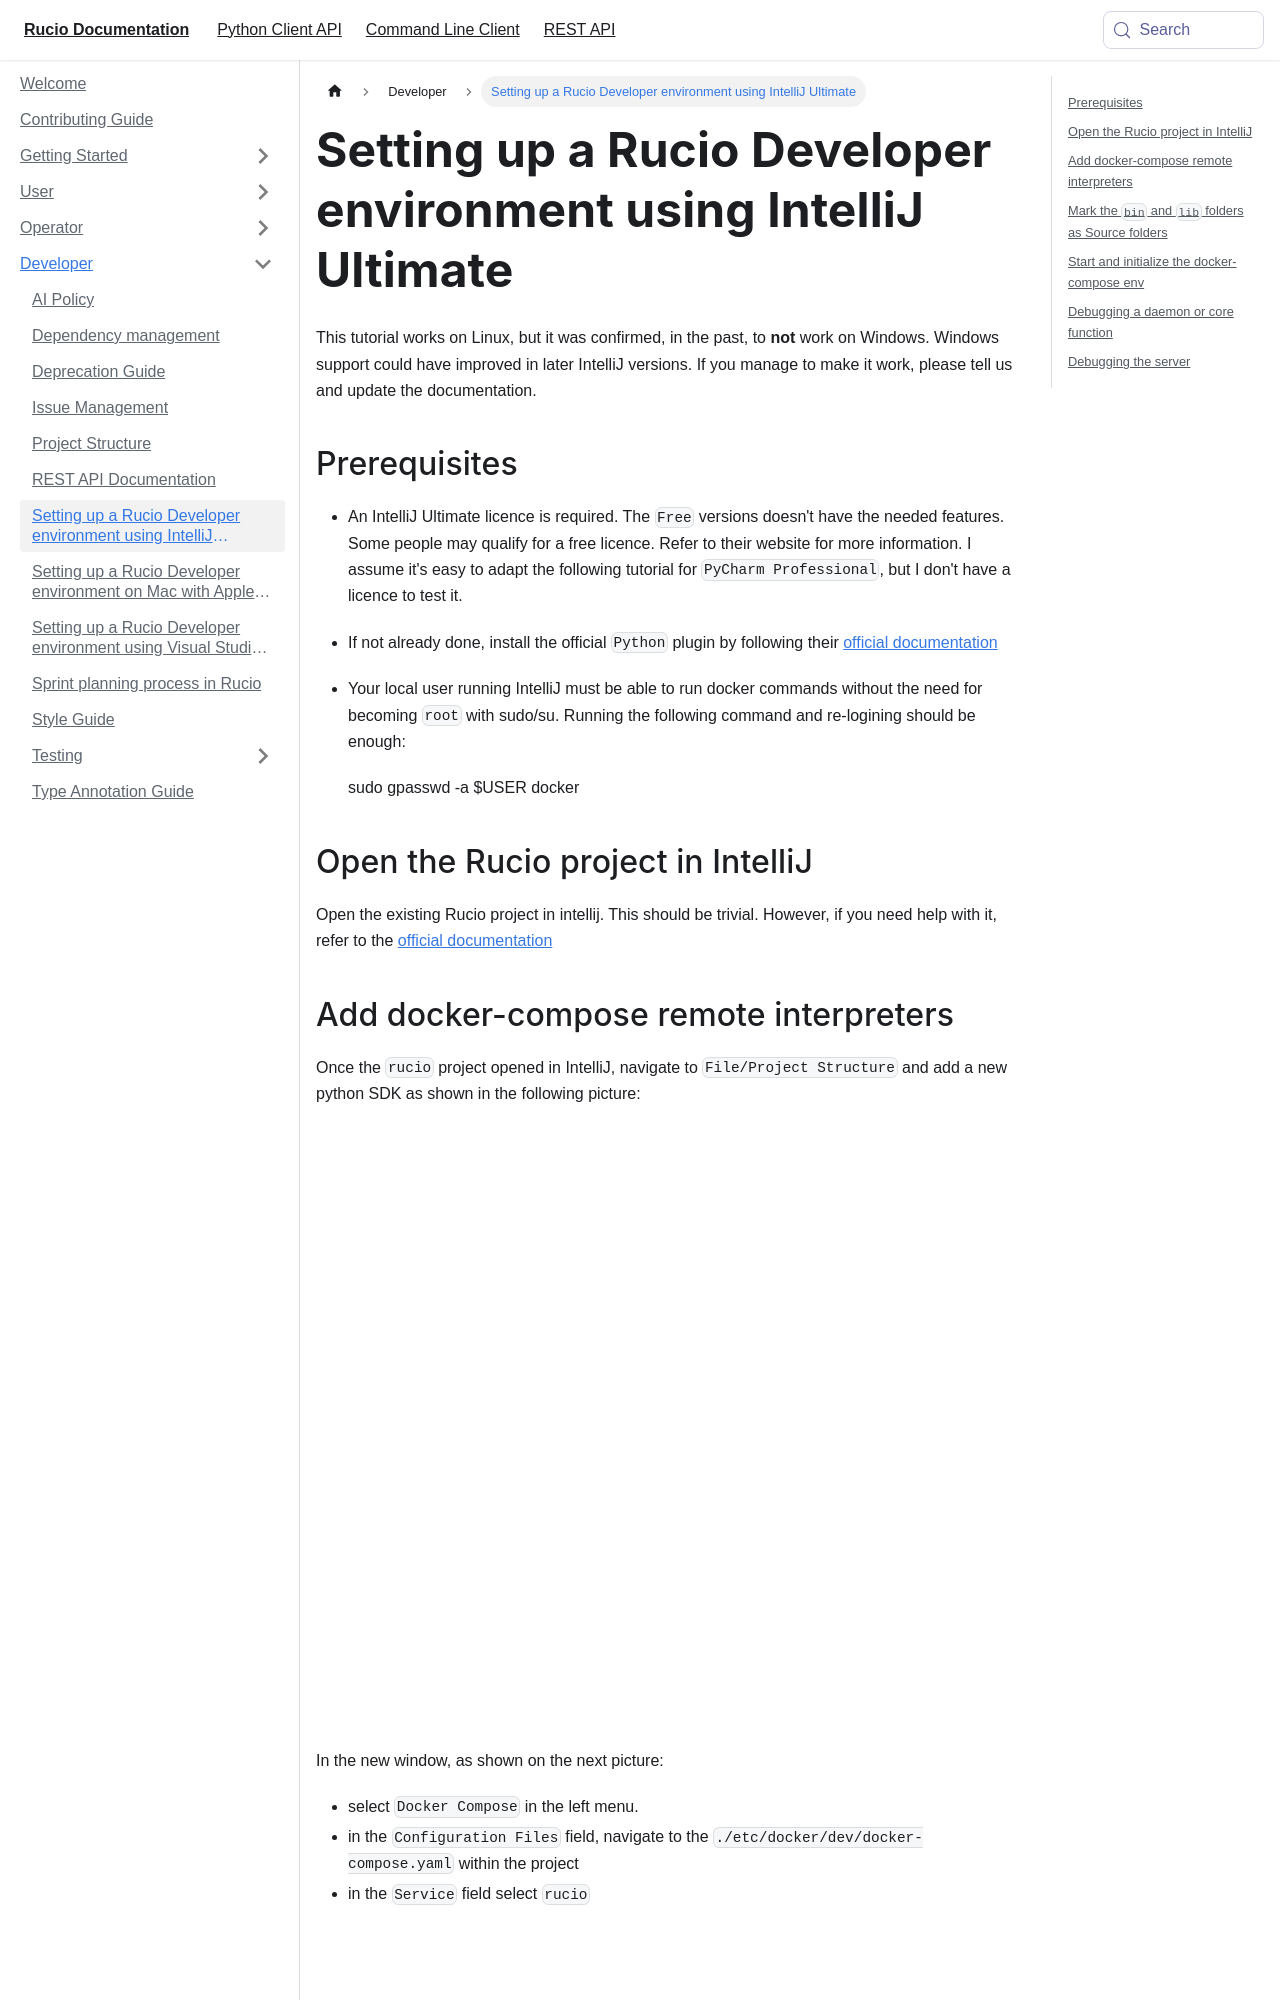

repository: rucio/documentation · page: developer/setting_up_intellij_dev_env/index.html · generator: mkdocs

---
id: setting_up_intellij_dev_env
title: Setting up a Rucio Developer environment using IntelliJ Ultimate
---

This tutorial works on Linux, but it was confirmed, in the past, to **not**
work on Windows. Windows support could have improved in later IntelliJ
versions. If you manage to make it work, please tell us and update the
documentation.

## Prerequisites

- An IntelliJ Ultimate licence is required. The `Free` versions doesn't have the
needed features. Some people may qualify for a free licence.
Refer to their website for more information.
I assume it's easy to adapt the following tutorial for `PyCharm Professional`,
but I don't have a licence to test it.

- If not already done, install the official `Python` plugin by following their
[official documentation](https://www.jetbrains.com/help/idea/plugin-overview.html#e6e8b3a2)

- Your local user running IntelliJ must be able to run docker commands
without the need for becoming `root` with sudo/su. Running the following
command and re-logining should be enough:

      sudo gpasswd -a $USER docker

## Open the Rucio project in IntelliJ

Open the existing Rucio project in intellij. This should be trivial. However,
if you need help with it, refer to the
[official documentation](https://www.jetbrains.com/help/idea/import-project-or-module-wizard.html)
